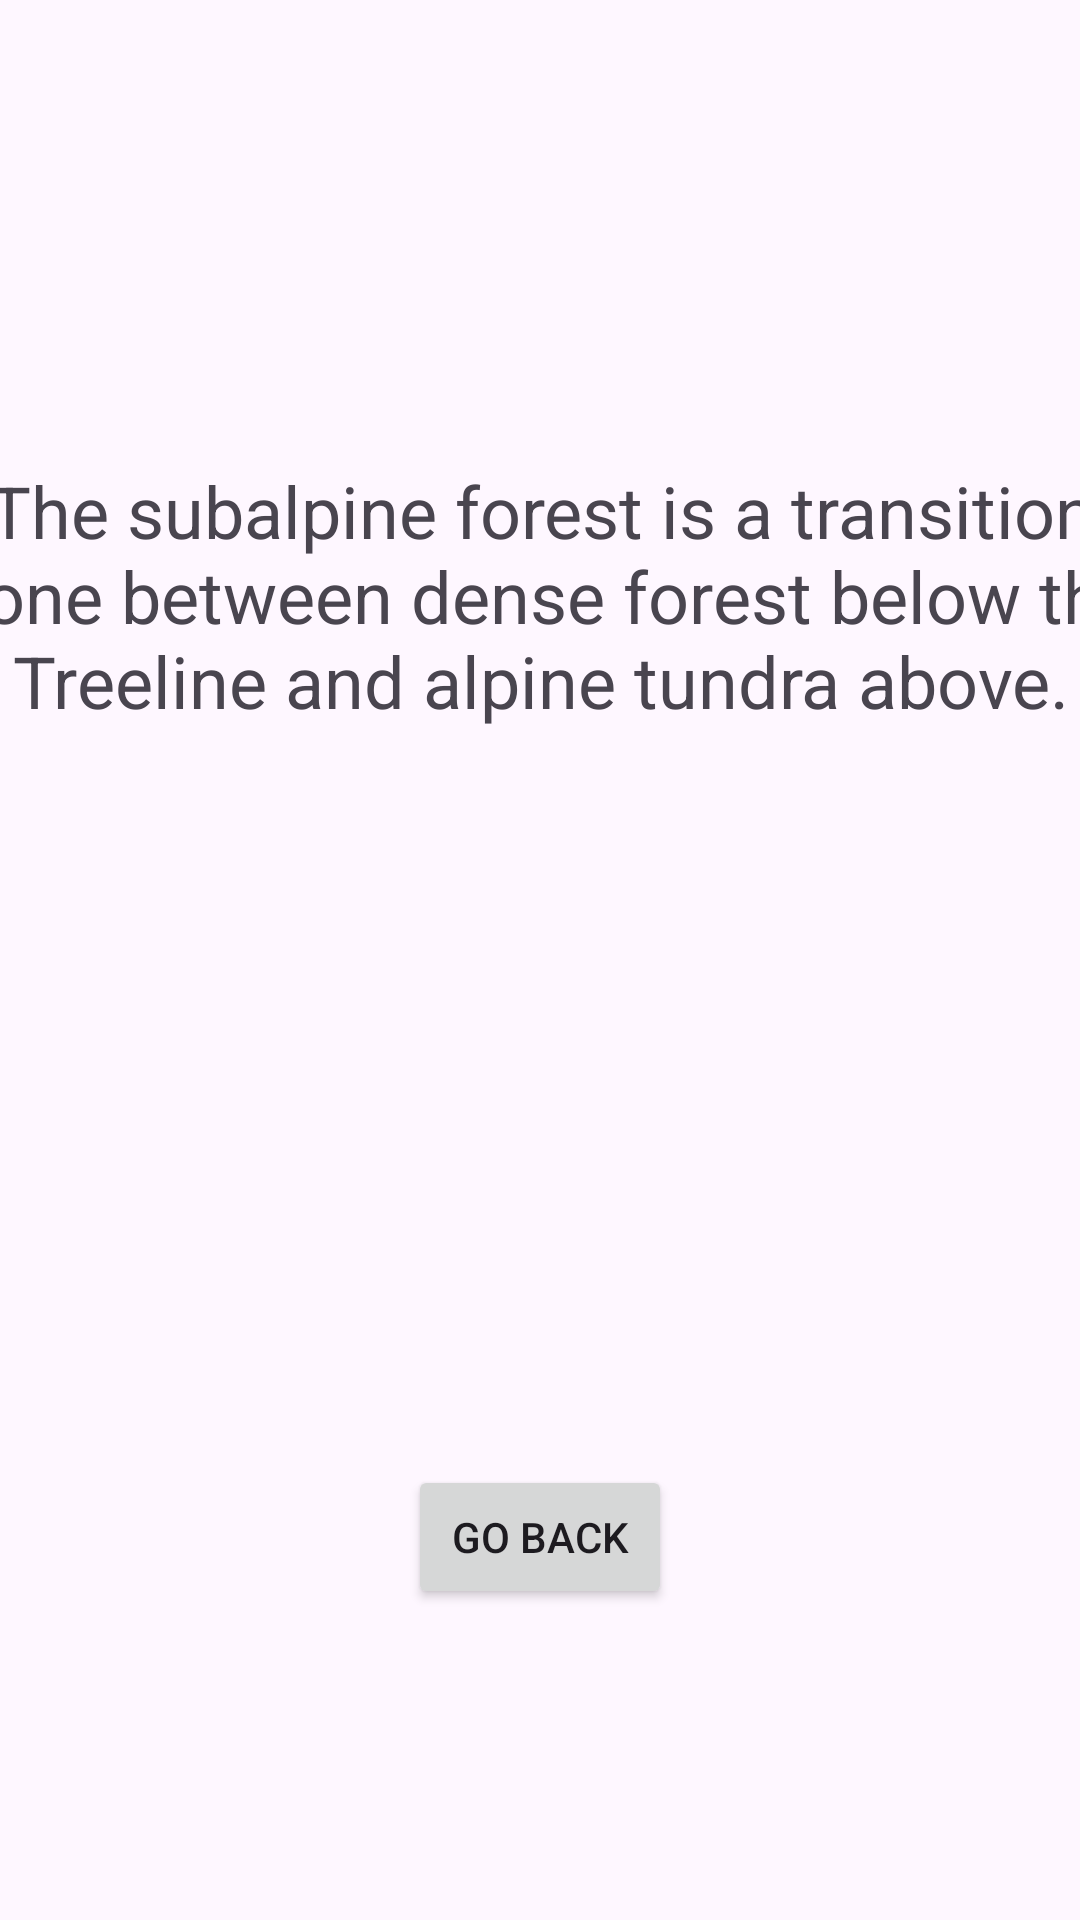

Write the Android layout XML for this screen, with the resource values it uses.
<!-- AndroidManifest.xml: application theme Theme.Tre -->
<!-- res/layout/activity_subalpline.xml -->
<?xml version="1.0" encoding="utf-8"?>
<androidx.constraintlayout.widget.ConstraintLayout xmlns:android="http://schemas.android.com/apk/res/android"
    xmlns:app="http://schemas.android.com/apk/res-auto"
    xmlns:tools="http://schemas.android.com/tools"
    android:layout_width="match_parent"
    android:layout_height="match_parent"
    tools:context=".Subalpline">

    <TextView
        android:id="@+id/textView12"
        android:layout_width="419dp"
        android:layout_height="197dp"
        android:text="The subalpine forest is a transition Zone between dense forest below the Treeline and alpine tundra above."
        android:textAlignment="center"
        android:textSize="24sp"
        app:layout_constraintBottom_toBottomOf="parent"
        app:layout_constraintEnd_toEndOf="parent"
        app:layout_constraintStart_toStartOf="parent"
        app:layout_constraintTop_toTopOf="parent"
        app:layout_constraintVertical_bias="0.348" />

    <Button
        android:id="@+id/button7"
        android:layout_width="wrap_content"
        android:layout_height="wrap_content"
        android:text="Go Back"
        app:layout_constraintBottom_toBottomOf="parent"
        app:layout_constraintEnd_toEndOf="parent"
        app:layout_constraintStart_toStartOf="parent"
        app:layout_constraintTop_toTopOf="parent"
        app:layout_constraintVertical_bias="0.825" />
</androidx.constraintlayout.widget.ConstraintLayout>
<!-- resources referenced by this layout -->
<resources>
  <style name="Theme.Tre" parent="Base.Theme.Tre" />
  <style name="Base.Theme.Tre" parent="Theme.Material3.DayNight.NoActionBar">
          
          
      </style>
</resources>
